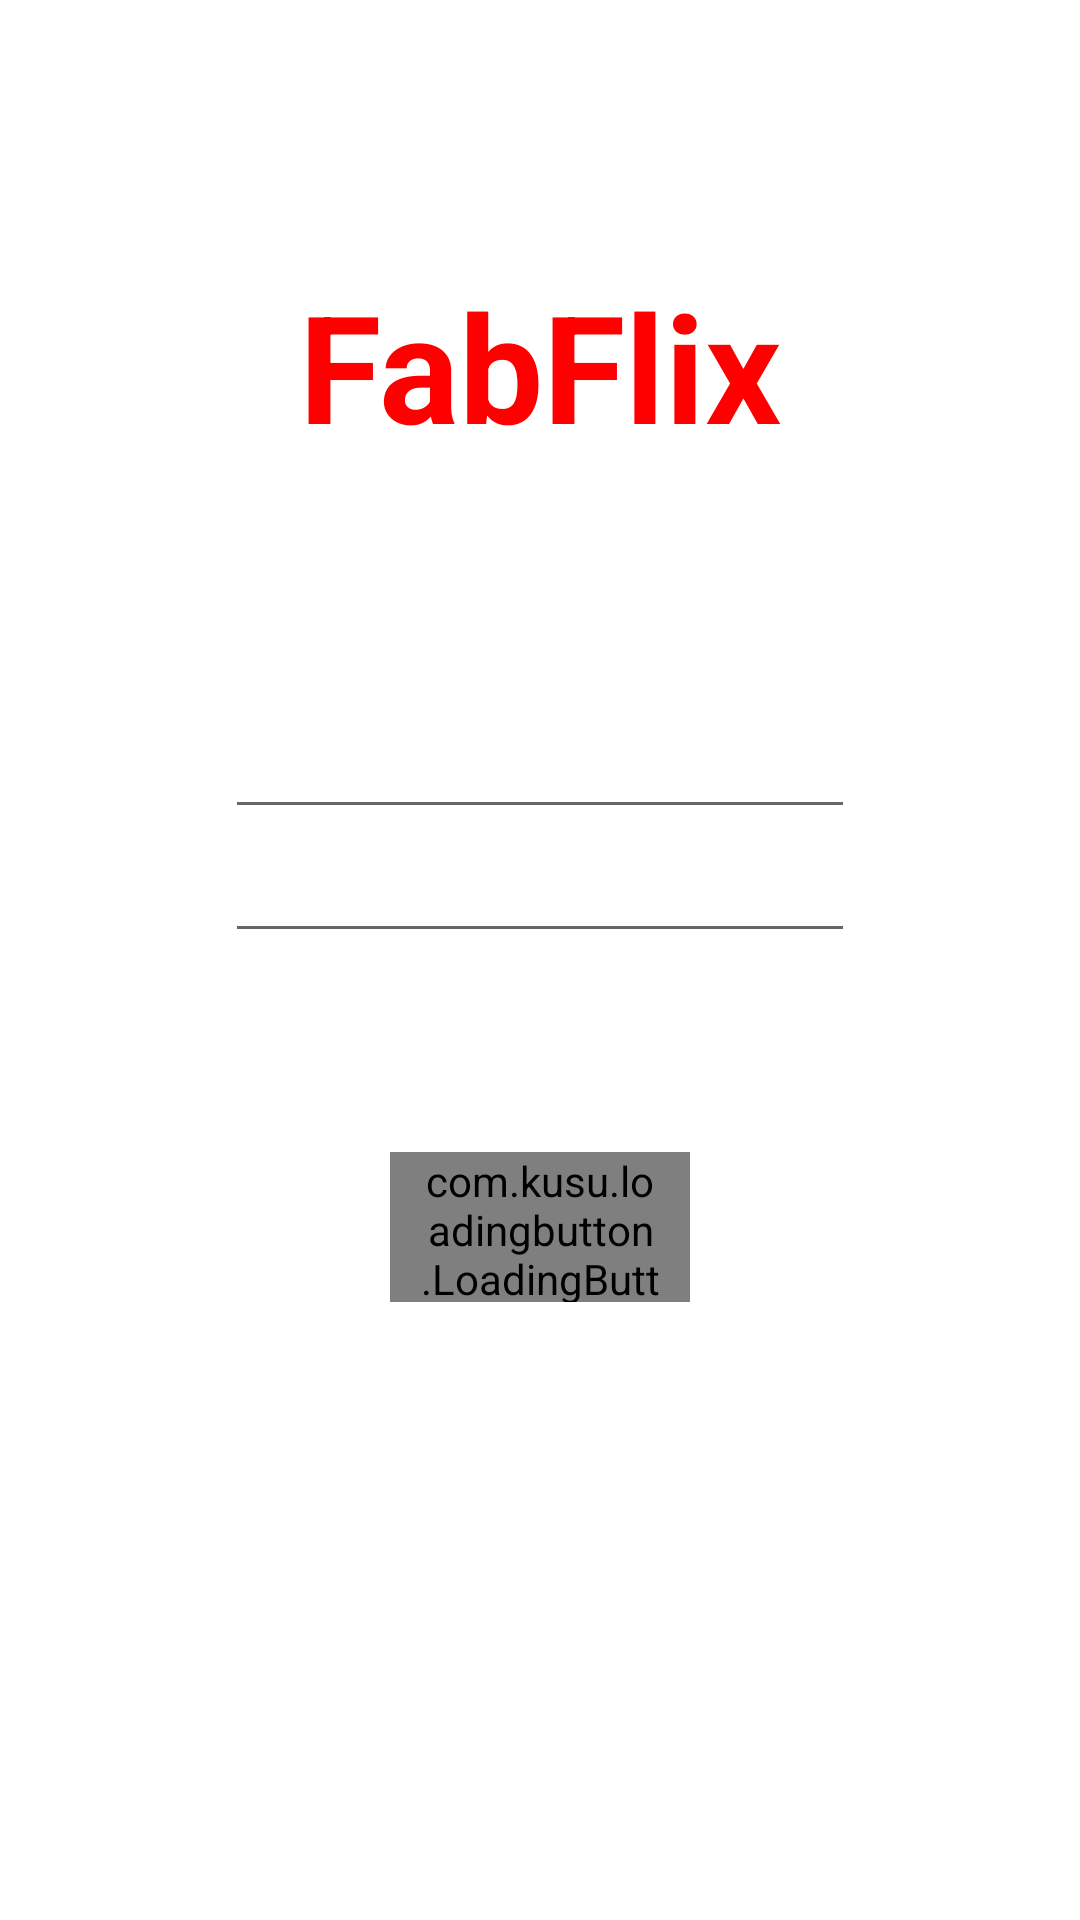

The Android layout XML behind this screen, and the referenced resources:
<!-- AndroidManifest.xml: application theme AppTheme -->
<!-- res/layout/activity_login.xml -->
<?xml version="1.0" encoding="utf-8"?>
<androidx.constraintlayout.widget.ConstraintLayout xmlns:android="http://schemas.android.com/apk/res/android"
	xmlns:app="http://schemas.android.com/apk/res-auto"
	xmlns:tools="http://schemas.android.com/tools"
	android:layout_width="match_parent"
	android:layout_height="match_parent"
	tools:context=".LoginActivity">


	<TextView
		android:id="@+id/tvTitle"
		android:layout_width="wrap_content"
		android:layout_height="wrap_content"
		android:layout_centerHorizontal="true"
		android:text="FabFlix"
		android:textColor="@color/red"
		android:textSize="50sp"
		android:textStyle="bold"
		app:layout_constraintBottom_toTopOf="@id/etUsername"
		app:layout_constraintEnd_toEndOf="parent"
		app:layout_constraintStart_toStartOf="parent"
		app:layout_constraintTop_toTopOf="parent"
		app:layout_constraintVertical_bias=".3"
		app:layout_constraintVertical_chainStyle="packed" />

	<EditText
		android:id="@+id/etUsername"
		android:layout_width="wrap_content"
		android:layout_height="wrap_content"
		android:layout_marginTop="80dp"
		android:ems="10"
		android:focusable="true"
		android:hint="Username"
		android:textColor="@android:color/white"
		android:textColorHint="@android:color/white"
		app:layout_constraintBottom_toTopOf="@id/etPassword"
		app:layout_constraintEnd_toEndOf="parent"
		app:layout_constraintStart_toStartOf="parent"
		app:layout_constraintTop_toBottomOf="@id/tvTitle" />

	<EditText
		android:id="@+id/etPassword"
		android:layout_width="wrap_content"
		android:layout_height="wrap_content"
		android:layout_below="@+id/etUsername"
		android:ems="10"
		android:hint="Password"
		android:inputType="textPassword"
		android:textColor="@android:color/white"
		android:textColorHint="@android:color/white"
		app:layout_constraintBottom_toTopOf="@id/tvLoginMessage"
		app:layout_constraintEnd_toEndOf="parent"
		app:layout_constraintStart_toStartOf="parent"
		app:layout_constraintTop_toBottomOf="@id/etUsername" />

	<TextView
		android:id="@+id/tvLoginMessage"
		android:layout_width="wrap_content"
		android:layout_height="wrap_content"
		android:layout_marginTop="30dp"
		android:text=""
		android:textColor="@color/red"
		android:textSize="12sp"
		app:layout_constraintBottom_toTopOf="@id/bLogin"
		app:layout_constraintEnd_toEndOf="parent"
		app:layout_constraintStart_toStartOf="parent"
		app:layout_constraintTop_toBottomOf="@id/etPassword" />

	<com.kusu.loadingbutton.LoadingButton
		android:id="@+id/bLogin"
		android:layout_width="100dp"
		android:layout_height="50dp"
		android:layout_marginTop="20dp"
		android:paddingLeft="10dp"
		android:paddingRight="10dp"
		android:text="Login"
		android:textColor="@color/white"
		app:lb_buttonColor="@color/black"
		app:lb_isCircular="true"
		app:layout_constraintBottom_toBottomOf="parent"
		app:layout_constraintEnd_toEndOf="parent"
		app:layout_constraintStart_toStartOf="parent"
		app:layout_constraintTop_toBottomOf="@id/tvLoginMessage"/>

</androidx.constraintlayout.widget.ConstraintLayout>
<!-- resources referenced by this layout -->
<resources>
  <color name="red">#FF0000</color>
  <style name="AppTheme" parent="Theme.AppCompat.Light.NoActionBar">
  		
  		<item name="colorPrimary">@color/colorPrimary</item>
  		<item name="colorPrimaryDark">@color/colorPrimaryDark</item>
  		<item name="colorAccent">@color/colorAccent</item>
  
  		<item name="android:windowBackground">@drawable/background</item>
  	</style>
  <color name="colorPrimary">#008577</color>
  <color name="colorPrimaryDark">#00574B</color>
  <color name="colorAccent">#D81B60</color>
  <!-- not gathered from this repository: default colours our renderer supplied (Android Studio template values) -->
  <color name="black">#FF000000</color>
  <color name="white">#FFFFFFFF</color>
</resources>
